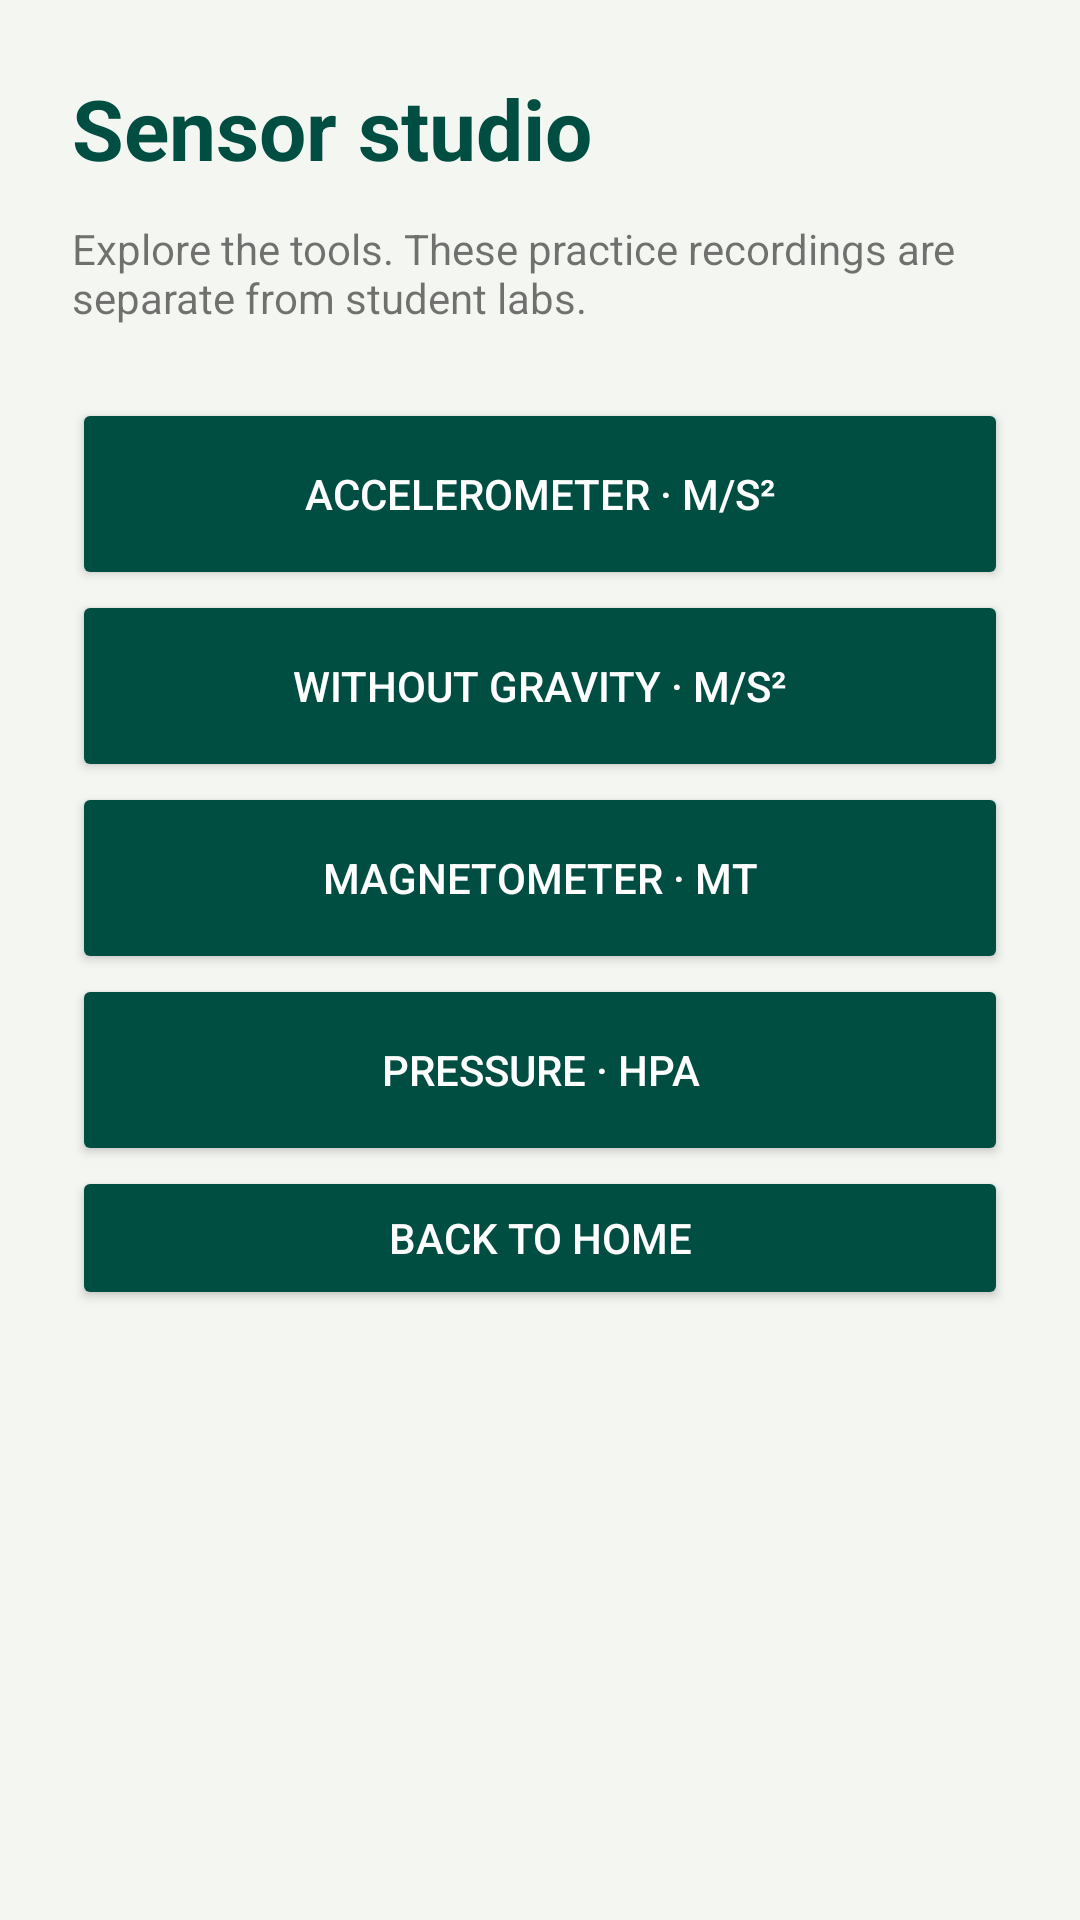

Produce the Android XML layout that renders to this screen, including the resource entries it uses.
<!-- AndroidManifest.xml: application theme Theme.ToolsAppKotlin -->
<!-- res/layout/activity_activityselector.xml -->
<ScrollView xmlns:android="http://schemas.android.com/apk/res/android"
    android:layout_width="match_parent" android:layout_height="match_parent"
    android:fillViewport="true" android:background="@color/ju_background">
    <LinearLayout android:layout_width="match_parent" android:layout_height="wrap_content"
        android:orientation="vertical" android:padding="24dp" android:fitsSystemWindows="true">
        <TextView android:layout_width="match_parent" android:layout_height="wrap_content"
            android:text="Sensor studio" android:textSize="28sp" android:textStyle="bold" android:textColor="@color/ju_green" />
        <TextView android:layout_width="match_parent" android:layout_height="wrap_content"
            android:text="Explore the tools. These practice recordings are separate from student labs."
            android:paddingTop="12dp" android:paddingBottom="24dp" />
        <Button android:id="@+id/btnOpenAccelerometer" android:layout_width="match_parent" android:layout_height="64dp" android:text="Accelerometer · m/s²" />
        <Button android:id="@+id/btnOpenAccelerometerWithoutGravity" android:layout_width="match_parent" android:layout_height="64dp" android:text="Without gravity · m/s²" />
        <Button android:id="@+id/btnOpenMagnetometer" android:layout_width="match_parent" android:layout_height="64dp" android:text="Magnetometer · µT" />
        <Button android:id="@+id/btnOpenPressureSensor" android:layout_width="match_parent" android:layout_height="64dp" android:text="Pressure · hPa" />
        <Button android:id="@+id/btnSelectorHome" android:layout_width="match_parent" android:layout_height="wrap_content" android:text="Back to home" />
    </LinearLayout>
</ScrollView>
<!-- resources referenced by this layout -->
<resources>
  <color name="ju_background">#F4F6F2</color>
  <color name="ju_green">#004E42</color>
  <style name="Theme.ToolsAppKotlin" parent="android:Theme.Material.Light.NoActionBar">
          <item name="android:colorAccent">@color/ju_green</item>
          <item name="android:colorPrimary">@color/ju_green</item>
          <item name="android:colorPrimaryDark">@color/ju_green</item>
          <item name="android:windowBackground">@color/ju_background</item>
          <item name="android:colorBackground">@color/ju_background</item>
          <item name="android:textColorPrimary">@color/ju_text</item>
          <item name="android:textColorSecondary">@color/ju_secondary_text</item>
          <item name="android:buttonStyle">@style/JuButton</item>
          <item name="android:statusBarColor">@color/ju_background</item>
          <item name="android:windowLightStatusBar">true</item>
          <item name="android:navigationBarColor">@color/ju_green</item>
      </style>
  <color name="ju_text">#192D27</color>
  <color name="ju_secondary_text">#52645C</color>
  <style name="JuButton" parent="android:Widget.Material.Button">
          <item name="android:backgroundTint">@color/ju_button</item>
          <item name="android:textColor">@color/ju_button_text</item>
      </style>
</resources>
